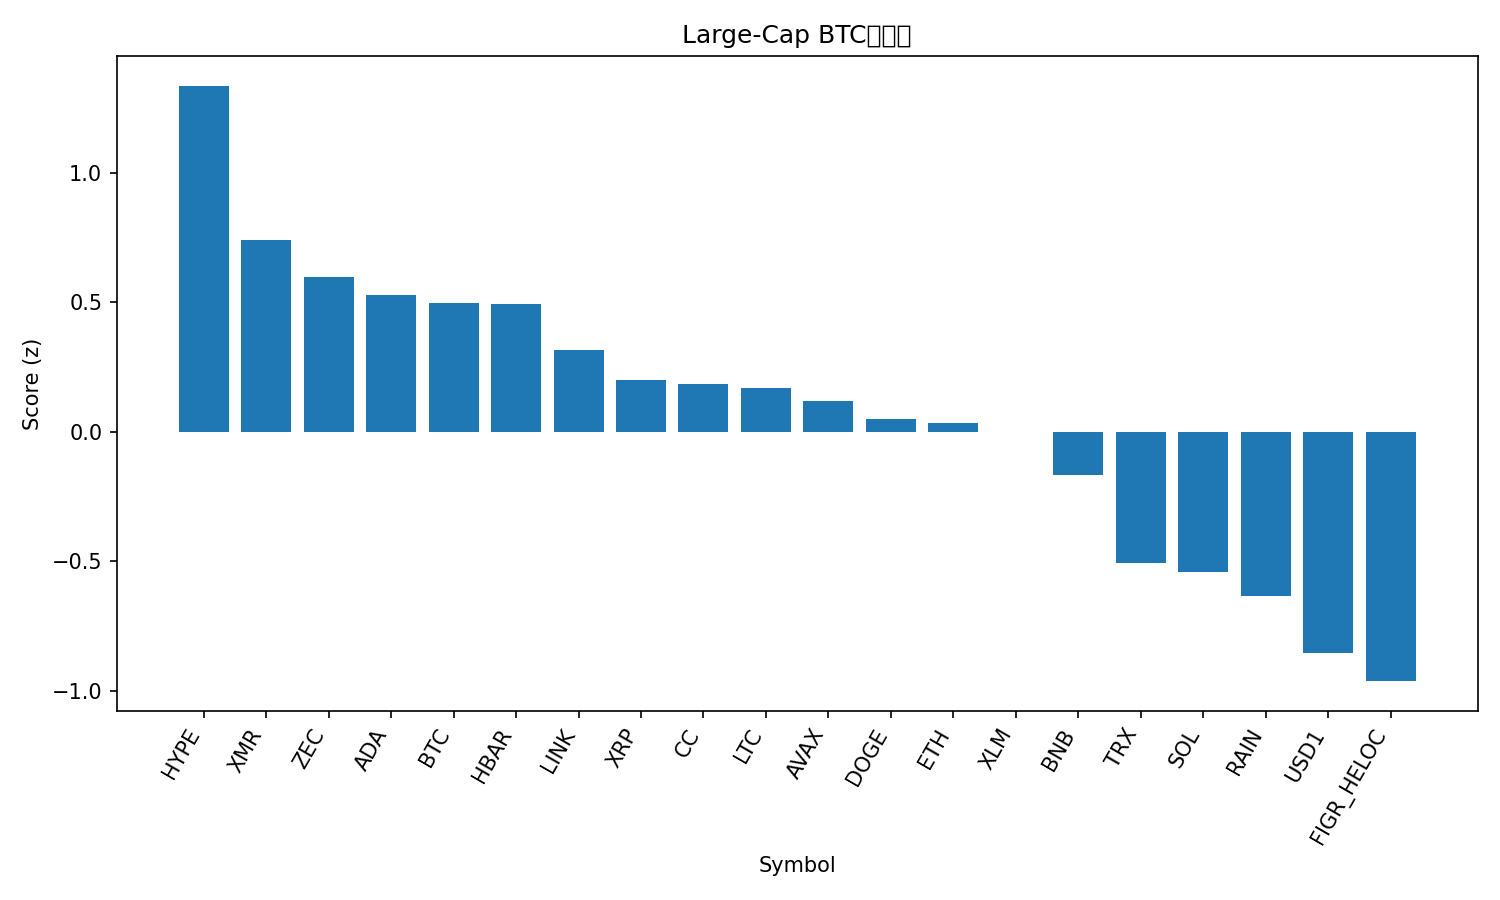

Data behind this chart, as committed beside it:
rank, name, symbol, price_btc, price_usd, pct_1h_btc, pct_24h_btc, pct_7d_btc, market_cap_rank, market_cap_usd, volume_usd, score
1, Hyperliquid, HYPE, 0.0004441, 29.54, -0.3689, 7.402, 1.761, 16, 7028970261, 284388078, 1.337
2, Monero, XMR, 0.005073, 337.8, 0.3316, -1.069, 5.587, 18, 6218137023, 92759076, 0.7395
3, Zcash, ZEC, 0.003268, 217.2, 0.7334, -1.259, -13.81, 29, 3599715914, 307919667, 0.5967
4, Cardano, ADA, 4.15e-06, 0.2762, 0.3034, -1.485, 1.159, 12, 10162340239, 643953632, 0.5289
5, Bitcoin, BTC, 1.0, 66599, 0.0, 0.0, 0.0, 1, 1327992055122, 42714859617, 0.4961
6, Hedera, HBAR, 1.49e-06, 0.09895, 0.3677, -2.133, 1.491, 24, 4255279335, 113230288, 0.4936
7, Chainlink, LINK, 0.0001307, 8.69, 0.1209, -1.46, -0.1765, 19, 6151009271, 420548383, 0.3176
8, XRP, XRP, 2.038e-05, 1.36, 0.03099, -1.197, -3.296, 5, 82712651662, 3717019088, 0.1988
9, Canton, CC, 2.55e-06, 0.1695, -0.1752, -1.928, 8.787, 17, 6390747775, 59545411, 0.1832
10, Litecoin, LTC, 0.0008152, 54.2, -0.06224, -1.426, 0.7869, 27, 4165420232, 350163874, 0.1677
11, Avalanche, AVAX, 0.0001346, 8.95, -0.1383, -1.041, -0.6418, 28, 3862566550, 360478008, 0.1185
12, Dogecoin, DOGE, 1.4e-06, 0.09298, -0.02297, -1.661, -3.812, 10, 15690353179, 1520220942, 0.05041
13, Ethereum, ETH, 0.02932, 1951, -0.4559, -0.1694, 0.8916, 2, 234965537548, 20949999379, 0.03246
14, Stellar, XLM, 2.34e-06, 0.1557, 0.05013, -2.811, -1.125, 21, 5128328193, 114023413, 0.0008614
15, BNB, BNB, 0.009235, 614.3, -0.4778, -0.961, 0.7209, 4, 83635388928, 1167263812, -0.1653
16, TRON, TRX, 4.24e-06, 0.282, -0.7238, -1.596, 0.9153, 8, 26715199119, 461753380, -0.5085
17, Solana, SOL, 0.001239, 82.38, -0.8539, -0.6641, -1.671, 7, 46885434011, 4517191551, -0.5414
18, Rain, RAIN, 1.39443e-07, 0.009267, -0.8055, -1.769, 0.3168, 23, 4430407574, 31168936, -0.634
19, USD1, USD1, 1.504e-05, 1.0, -1.101, -1.815, 3.197, 22, 4709112767, 1700405423, -0.8531
20, Figure Heloc, FIGR_HELOC, 1.566e-05, 1.041, -1.171, -2.156, 3.929, 9, 16095461301, 10429725, -0.9632
21, Bitcoin Cash, BCH, 0.006746, 449.1, -0.8497, -4.787, -18.23, 14, 8963682123, 296306439, -1.657
